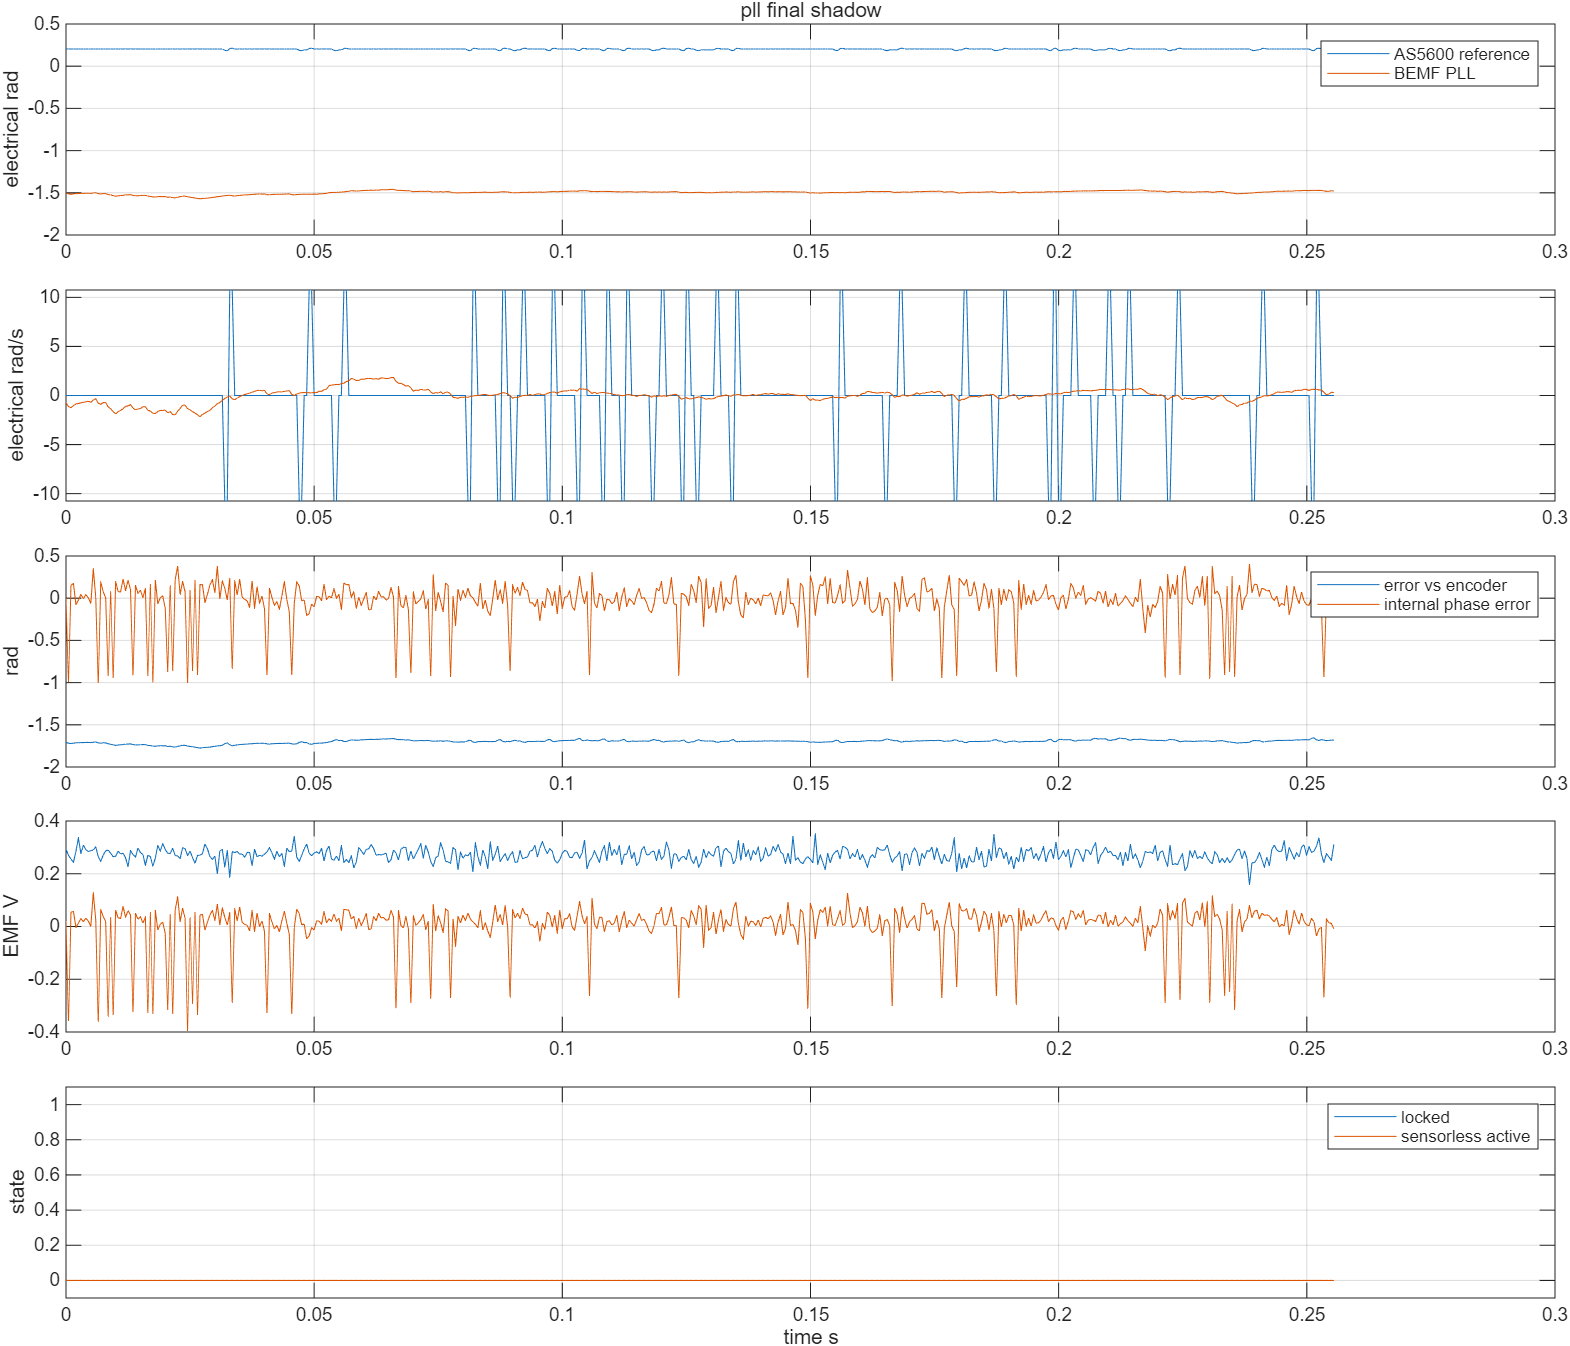

The data file committed next to this chart (first rows):
time_s, v_alpha_v, v_beta_v, i_alpha_a, i_beta_a, encoder_angle_rad, encoder_speed_rad_s, pll_angle_rad, pll_speed_rad_s, emf_alpha_v, emf_beta_v, phase_error_rad, locked, active, bus_voltage_v, angle_error_rad
10.4, 0.1745, 0.06587, -0.04083, 0.01713, 0.204, -0.0, -1.504, -0.7108, 0.2935, 0.0206, 0.002668, 0.0, 0.0, 12.29, -1.708
10.4, 0.1736, 0.04053, -0.02633, 0.1576, 0.204, -0.0, -1.514, -1.137, 0.2701, -0.3571, -0.9846, 0.0, 0.0, 12.29, -1.718
10.4, 0.1736, 0.06756, -0.04245, 0.01062, 0.204, -0.0, -1.517, -1.243, 0.2558, 0.05363, 0.1533, 0.0, 0.0, 12.29, -1.721
10.4, 0.1726, 0.06925, -0.06339, -0.01264, 0.204, -0.0, -1.513, -1.053, 0.2434, 0.05755, 0.1751, 0.0, 0.0, 12.29, -1.717
10.4, 0.1745, 0.06587, -0.04245, 0.008762, 0.204, -0.0, -1.509, -0.8462, 0.2841, -0.003622, -0.07527, 0.0, 0.0, 12.29, -1.713
10.4, 0.1784, 0.06587, -0.036, 0.0162, 0.204, -0.0, -1.509, -0.8246, 0.3363, 0.01312, -0.02338, 0.0, 0.0, 12.29, -1.713
10.4, 0.1736, 0.06756, -0.03922, -0.01171, 0.204, -0.0, -1.507, -0.7395, 0.2762, 0.02993, 0.04426, 0.0, 0.0, 12.29, -1.711
10.4, 0.1745, 0.06587, -0.04728, 0.0003888, 0.204, -0.0, -1.506, -0.6898, 0.3087, 0.01838, -0.005195, 0.0, 0.0, 12.29, -1.71
10.4, 0.1745, 0.06587, -0.04245, 0.02551, 0.204, -0.0, -1.505, -0.6387, 0.2915, 0.0315, 0.04229, 0.0, 0.0, 12.29, -1.71
10.4, 0.1745, 0.06587, -0.08917, 0.002249, 0.204, -0.0, -1.505, -0.5908, 0.2841, 0.02015, 0.004513, 0.0, 0.0, 12.29, -1.709
10.41, 0.1755, 0.06418, -0.03761, 0.01341, 0.204, -0.0, -1.507, -0.6885, 0.2874, 0.0006863, -0.0616, 0.0, 0.0, 12.29, -1.711
10.41, 0.1745, 0.07262, -0.03761, 0.002249, 0.204, -0.0, -1.502, -0.4697, 0.29, 0.128, 0.3487, 0.0, 0.0, 12.29, -1.706
10.41, 0.1745, 0.06587, -0.04245, 0.0162, 0.204, -0.0, -1.499, -0.3273, 0.3024, 0.02411, 0.007993, 0.0, 0.0, 12.29, -1.703
10.41, 0.1736, 0.04053, -0.02633, 0.139, 0.204, -0.0, -1.51, -0.7811, 0.2648, -0.3598, -1.001, 0.0, 0.0, 12.29, -1.714
10.41, 0.1736, 0.06756, -0.04083, 0.009692, 0.204, -0.0, -1.513, -0.8983, 0.2469, 0.06356, 0.1951, 0.0, 0.0, 12.29, -1.717
10.41, 0.1736, 0.06756, -0.05372, 0.01155, 0.204, -0.0, -1.51, -0.7173, 0.2712, 0.03792, 0.07777, 0.0, 0.0, 12.29, -1.714
10.41, 0.1745, 0.06587, -0.03922, 0.02179, 0.204, -0.0, -1.51, -0.7297, 0.2869, 0.01848, 0.003515, 0.0, 0.0, 12.29, -1.714
10.41, 0.1736, 0.04053, -0.01989, 0.1278, 0.204, -0.0, -1.521, -1.158, 0.2897, -0.34, -0.9193, 0.0, 0.0, 12.29, -1.725
10.41, 0.1745, 0.06587, -0.04567, 0.008762, 0.204, -0.0, -1.526, -1.355, 0.2776, 0.03458, 0.07905, 0.0, 0.0, 12.29, -1.73
10.41, 0.1736, 0.04053, -0.02956, 0.1409, 0.204, -0.0, -1.533, -1.633, 0.2649, -0.336, -0.9452, 0.0, 0.0, 12.29, -1.737
10.41, 0.1736, 0.06756, -0.04728, 0.007831, 0.204, -0.0, -1.54, -1.869, 0.2663, 0.06182, 0.1973, 0.0, 0.0, 12.29, -1.744
10.41, 0.1745, 0.06587, -0.04083, 0.03202, 0.204, -0.0, -1.535, -1.642, 0.2855, 0.03261, 0.07797, 0.0, 0.0, 12.29, -1.739
10.41, 0.1745, 0.06587, -0.04245, 0.01993, 0.204, -0.0, -1.533, -1.519, 0.2752, 0.03076, 0.07348, 0.0, 0.0, 12.29, -1.737
10.41, 0.1736, 0.06756, -0.03439, 0.02086, 0.204, -0.0, -1.53, -1.351, 0.278, 0.07579, 0.2258, 0.0, 0.0, 12.29, -1.734
10.41, 0.1736, 0.06756, -0.04083, 0.01899, 0.204, -0.0, -1.525, -1.11, 0.2608, 0.03526, 0.08847, 0.0, 0.0, 12.29, -1.729
10.41, 0.1726, 0.06925, -0.05372, 0.01155, 0.204, -0.0, -1.524, -1.055, 0.2269, 0.05985, 0.2118, 0.0, 0.0, 12.29, -1.728
10.41, 0.1736, 0.06756, -0.04406, 0.01155, 0.204, -0.0, -1.522, -0.9351, 0.2876, 0.04408, 0.1032, 0.0, 0.0, 12.29, -1.726
10.41, 0.1726, 0.04222, -0.01989, 0.1353, 0.204, -0.0, -1.531, -1.285, 0.2733, -0.3239, -0.9145, 0.0, 0.0, 12.29, -1.735
10.41, 0.1745, 0.06587, -0.05372, 0.02644, 0.204, -0.0, -1.535, -1.455, 0.2634, 0.04992, 0.1519, 0.0, 0.0, 12.29, -1.739
10.41, 0.1745, 0.06587, -0.05534, 0.01062, 0.204, -0.0, -1.534, -1.375, 0.2976, 0.02825, 0.05773, 0.0, 0.0, 12.29, -1.738
10.42, 0.1736, 0.06756, -0.02633, 0.006901, 0.204, -0.0, -1.534, -1.329, 0.2806, 0.03715, 0.09454, 0.0, 0.0, 12.29, -1.738
10.42, 0.1745, 0.06587, -0.04083, 0.00411, 0.204, -0.0, -1.53, -1.144, 0.2731, 0.01273, 0.005409, 0.0, 0.0, 12.29, -1.734
10.42, 0.1706, 0.06587, -0.04406, 0.009692, 0.204, -0.0, -1.531, -1.146, 0.2322, 0.03637, 0.1152, 0.0, 0.0, 12.29, -1.735
10.42, 0.1726, 0.04222, -0.02633, 0.139, 0.204, -0.0, -1.54, -1.501, 0.27, -0.3283, -0.9181, 0.0, 0.0, 12.29, -1.744
10.42, 0.1736, 0.06756, -0.03761, -0.001472, 0.204, -0.0, -1.542, -1.589, 0.2649, 0.05261, 0.1679, 0.0, 0.0, 12.29, -1.746
10.42, 0.1726, 0.04222, -0.03761, 0.1213, 0.204, -0.0, -1.548, -1.799, 0.2288, -0.3318, -0.9945, 0.0, 0.0, 12.29, -1.752
10.42, 0.1736, 0.06756, -0.03761, 0.007831, 0.204, -0.0, -1.55, -1.838, 0.2594, 0.06202, 0.2142, 0.0, 0.0, 12.29, -1.754
10.42, 0.1765, 0.06249, -0.03761, 0.02086, 0.204, -0.0, -1.546, -1.62, 0.3077, -0.01254, -0.06658, 0.0, 0.0, 12.29, -1.75
10.42, 0.1755, 0.06418, -0.04245, 0.01993, 0.204, -0.0, -1.544, -1.53, 0.2857, 0.00897, 0.004536, 0.0, 0.0, 12.29, -1.748
10.42, 0.1755, 0.06418, -0.04728, 0.007831, 0.204, -0.0, -1.545, -1.518, 0.3143, 0.01686, 0.02732, 0.0, 0.0, 12.29, -1.749
10.42, 0.1765, 0.06249, -0.04889, 0.01806, 0.204, -0.0, -1.545, -1.473, 0.2921, -0.02684, -0.1188, 0.0, 0.0, 12.29, -1.749
10.42, 0.1736, 0.04053, -0.02633, 0.1241, 0.204, -0.0, -1.553, -1.783, 0.2778, -0.3151, -0.8705, 0.0, 0.0, 12.29, -1.757
10.42, 0.1745, 0.06587, -0.04406, 0.01341, 0.204, -0.0, -1.55, -1.629, 0.2768, 0.04755, 0.1493, 0.0, 0.0, 12.29, -1.754
10.42, 0.1765, 0.04222, -0.03922, 0.139, 0.204, -0.0, -1.558, -1.94, 0.2964, -0.3311, -0.8575, 0.0, 0.0, 12.29, -1.762
10.42, 0.1745, 0.06587, -0.04889, 0.01806, 0.204, -0.0, -1.56, -1.971, 0.2688, 0.06272, 0.2186, 0.0, 0.0, 12.29, -1.764
10.42, 0.1726, 0.06925, -0.03761, 0.002249, 0.204, -0.0, -1.552, -1.595, 0.2677, 0.1125, 0.3801, 0.0, 0.0, 12.29, -1.756
10.42, 0.1745, 0.06587, -0.04889, -0.002402, 0.204, -0.0, -1.546, -1.318, 0.2578, 0.01808, 0.04507, 0.0, 0.0, 12.29, -1.75
10.42, 0.1775, 0.06756, -0.03761, 0.0003888, 0.204, -0.0, -1.539, -0.9789, 0.2984, 0.06994, 0.1986, 0.0, 0.0, 12.29, -1.743
10.42, 0.1755, 0.06418, -0.04567, 0.02923, 0.204, -0.0, -1.539, -0.9798, 0.2949, 0.03155, 0.07497, 0.0, 0.0, 12.29, -1.743
10.42, 0.1726, 0.03547, -0.02956, 0.1409, 0.204, -0.0, -1.548, -1.344, 0.2683, -0.393, -0.9989, 0.0, 0.0, 12.29, -1.752
10.43, 0.1755, 0.06418, -0.04567, 0.0162, 0.204, -0.0, -1.552, -1.459, 0.2861, 0.03377, 0.09839, 0.0, 0.0, 12.29, -1.756
10.43, 0.1736, 0.04053, -0.06984, 0.1678, 0.204, -0.0, -1.557, -1.649, 0.2611, -0.2911, -0.8578, 0.0, 0.0, 12.29, -1.761
10.43, 0.1716, 0.06418, -0.04406, 0.01155, 0.204, -0.0, -1.561, -1.791, 0.2396, 0.0554, 0.218, 0.0, 0.0, 12.29, -1.765
10.43, 0.1736, 0.04053, -0.01989, 0.1539, 0.204, -0.0, -1.566, -1.971, 0.2692, -0.3336, -0.9007, 0.0, 0.0, 12.29, -1.77
10.43, 0.1755, 0.06418, -0.04728, 0.02458, 0.204, -0.0, -1.572, -2.154, 0.2708, 0.04408, 0.1623, 0.0, 0.0, 12.29, -1.776
10.43, 0.1755, 0.06418, -0.05372, 0.01155, 0.204, -0.0, -1.567, -1.929, 0.2759, 0.04538, 0.1597, 0.0, 0.0, 12.29, -1.771
10.43, 0.1765, 0.06249, -0.04567, 0.01434, 0.204, -0.0, -1.565, -1.789, 0.3124, -0.01415, -0.05183, 0.0, 0.0, 12.29, -1.769
10.43, 0.1765, 0.06249, -0.05372, 0.01527, 0.204, -0.0, -1.562, -1.634, 0.2948, 0.01644, 0.04684, 0.0, 0.0, 12.29, -1.766
10.43, 0.1745, 0.06587, -0.07145, 0.01806, 0.204, -0.0, -1.56, -1.507, 0.2656, 0.04435, 0.1549, 0.0, 0.0, 12.29, -1.764
10.43, 0.1706, 0.06587, -0.01989, 0.02365, 0.204, -0.0, -1.555, -1.246, 0.2539, 0.06116, 0.2207, 0.0, 0.0, 12.29, -1.759
... 452 more rows
